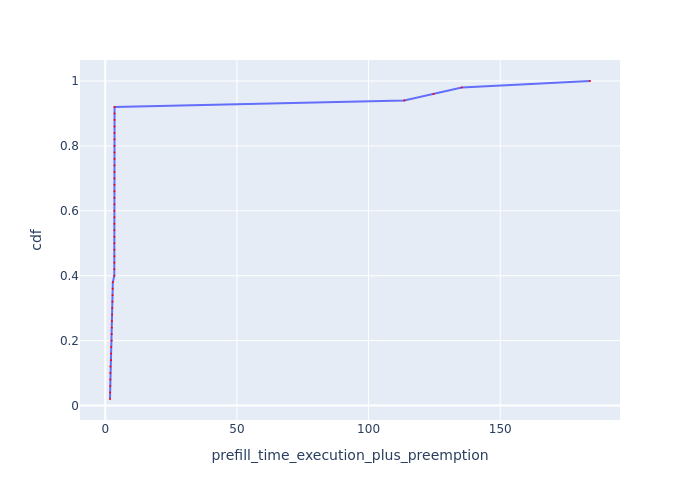

The table this chart was drawn from, first rows:
Request Id, prefill_time_execution_plus_preemption, cdf
0_26, 1.798, 0.02
0_8, 1.854, 0.04
0_28, 1.896, 0.06
0_31, 1.907, 0.08
0_47, 1.908, 0.1
0_24, 1.96, 0.12
0_10, 2.211, 0.14
0_0, 2.229, 0.16
0_43, 2.261, 0.18
0_48, 2.419, 0.2
0_4, 2.424, 0.22
0_2, 2.503, 0.24
0_30, 2.515, 0.26
0_19, 2.627, 0.28
0_49, 2.651, 0.3
0_44, 2.753, 0.32
0_9, 2.761, 0.34
0_39, 2.839, 0.36
0_11, 2.871, 0.38
0_14, 3.432, 0.4
0_1, 3.438, 0.42
0_22, 3.447, 0.44
0_32, 3.45, 0.46
0_21, 3.454, 0.48
0_17, 3.46, 0.5
0_35, 3.463, 0.52
0_27, 3.465, 0.54
0_34, 3.467, 0.56
0_23, 3.476, 0.58
0_25, 3.476, 0.6
0_33, 3.482, 0.62
0_42, 3.488, 0.64
0_45, 3.489, 0.66
0_46, 3.489, 0.68
0_6, 3.491, 0.7
0_5, 3.495, 0.72
0_12, 3.499, 0.74
0_20, 3.501, 0.76
0_40, 3.503, 0.78
0_3, 3.505, 0.8
0_38, 3.507, 0.82
0_29, 3.507, 0.84
0_16, 3.513, 0.86
0_18, 3.516, 0.88
0_13, 3.524, 0.9
0_41, 3.534, 0.92
0_37, 113.5, 0.94
0_7, 124.7, 0.96
0_36, 135.4, 0.98
0_15, 184.1, 1.0
